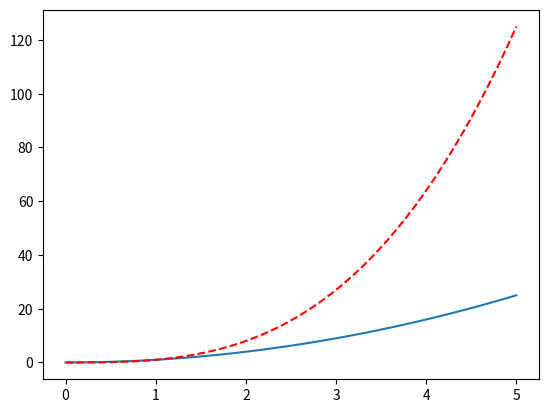

Write the Python code that produced this figure.
import numpy as np
import matplotlib.pyplot as plt
x=np.linspace(0,5)
plt.figure('三次图像与二次图像')
y1=x**2
y2=x**3
plt.plot(x,y1)
plt.plot(x,y2,color='red',linestyle='--')
plt.show()